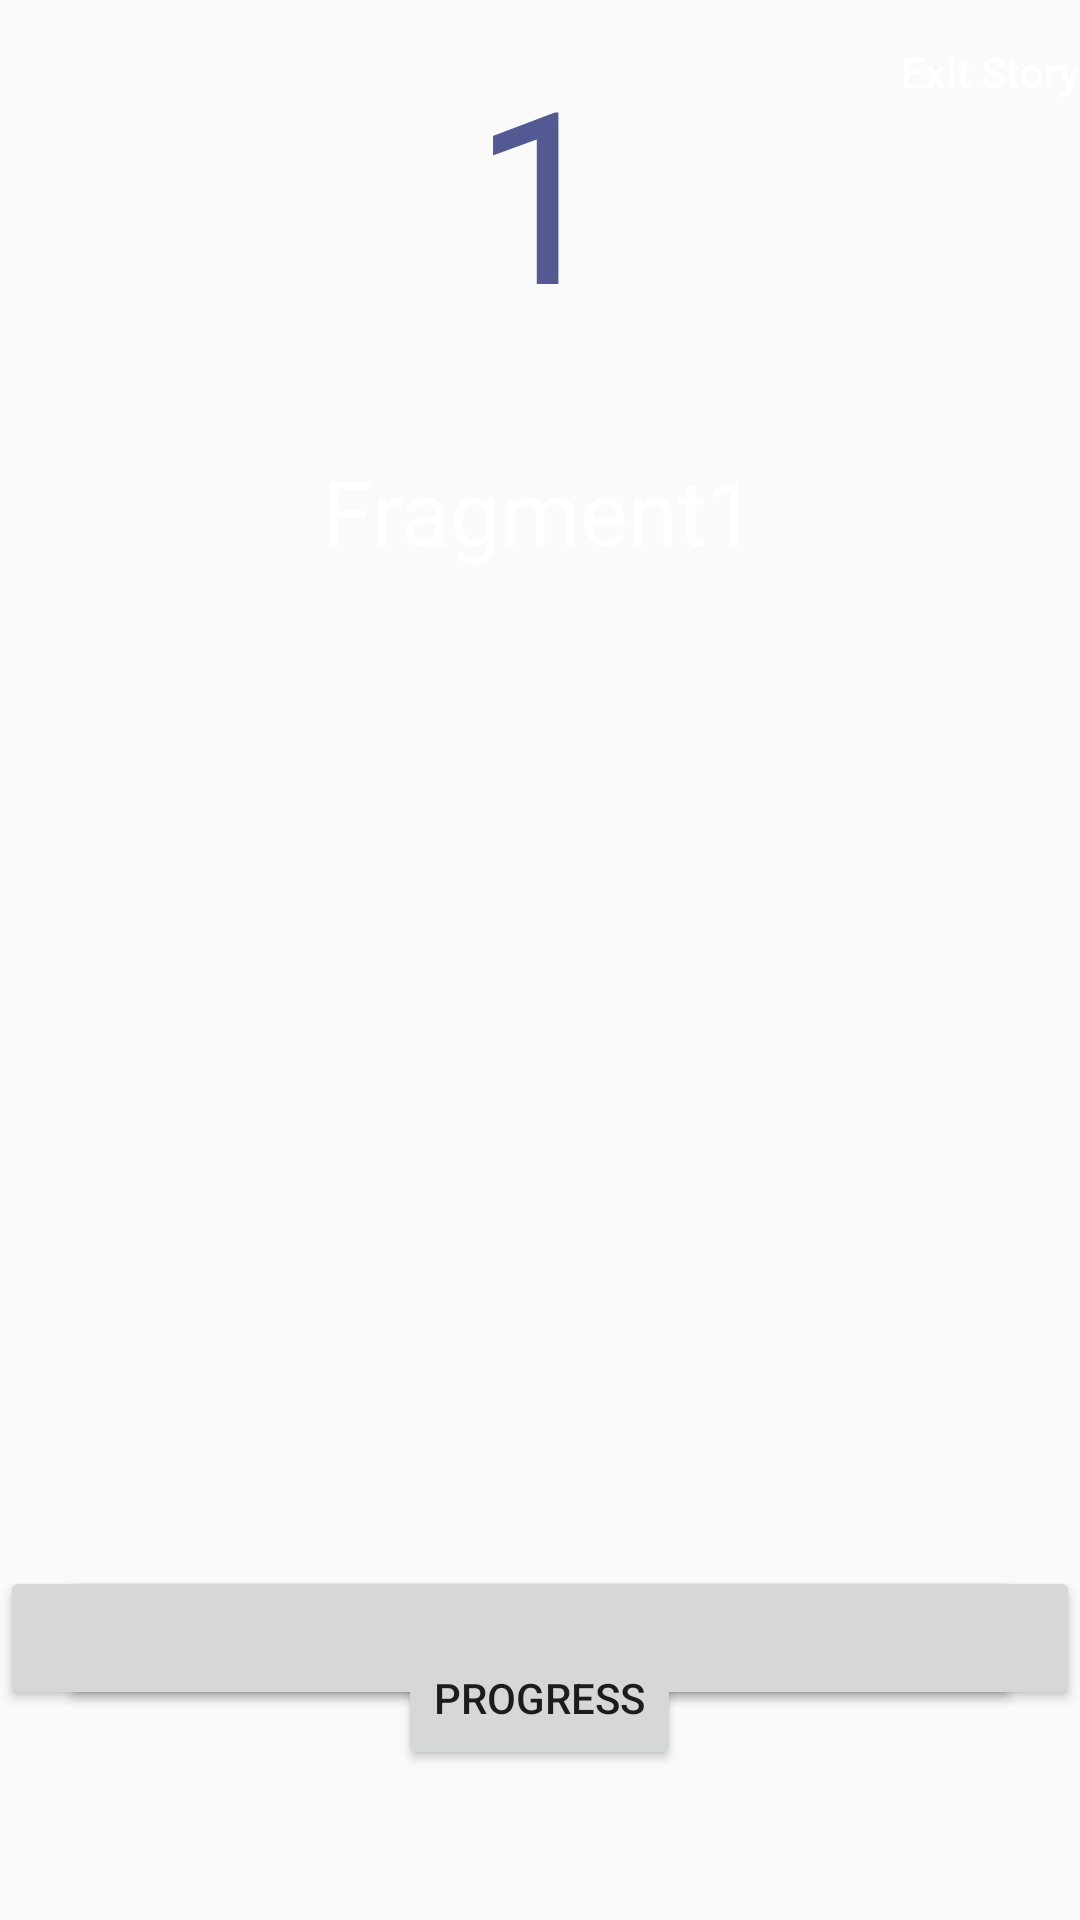

The Android layout XML behind this screen, and the referenced resources:
<!-- AndroidManifest.xml: application theme AppTheme -->
<!-- res/layout/fragment1_alt_layout.xml -->
<?xml version="1.0" encoding="utf-8"?>
<RelativeLayout xmlns:android="http://schemas.android.com/apk/res/android"
    android:layout_width="match_parent"
    android:layout_height="match_parent">


    <TextView
        android:layout_width="100dp"
        android:layout_height="100dp"
        android:text="1"
        android:gravity="center"
        android:id="@+id/storyNumber"
        android:textSize="80sp"
        android:layout_alignParentTop="true"
        android:layout_centerHorizontal="true"
        android:layout_marginTop="10dp"
        android:textColor="@color/LightBlue"/>

    <TextView
        android:layout_width="900dp"
        android:layout_height="wrap_content"
        android:text="Fragment1"
        android:id="@+id/storyText"
        android:textSize="30sp"
        android:layout_centerHorizontal="true"
        android:layout_marginTop="150dp"
        android:textColor="#fff"
        android:gravity="center_horizontal"/>


    <Button
        android:layout_width="350dp"
        android:layout_height="wrap_content"
        android:id="@+id/rightButton"
        android:gravity="center"
        android:layout_marginEnd="20dp"
        android:layout_alignTop="@+id/leftButton"
        android:layout_alignParentEnd="true"
        android:textColor="#7C84AE"
        android:padding="10dp"
        android:textSize="20dp"/>

    <Button
        android:layout_width="350dp"
        android:layout_height="wrap_content"
        android:id="@+id/leftButton"
        android:padding="10dp"
        android:layout_marginBottom="70dp"
        android:gravity="center"
        android:layout_alignParentBottom="true"
        android:layout_alignParentStart="true"
        android:layout_marginLeft="20dp"
        android:textColor="#7C84AE"
        android:textSize="20dp"
        />

    <Button
        android:layout_width="wrap_content"
        android:layout_height="wrap_content"
        android:text="Progress"
        android:layout_centerHorizontal="true"
        android:layout_alignParentBottom="true"
        android:layout_marginBottom="50dp"
        android:id="@+id/progressButton"/>

    <Button
        android:layout_width="60dp"
        android:layout_height="wrap_content"
        android:layout_alignParentRight="true"
        android:text="Exit Story"
        android:id="@+id/exitButton"
        style="@style/ButtonStyle"/>


</RelativeLayout>
<!-- resources referenced by this layout -->
<resources>
  <color name="LightBlue">#535993</color>
  <style name="ButtonStyle">
          <item name="android:textColor">#fff</item>
          <item name="android:background">@drawable/borders</item>
          <item name="android:textAllCaps">false</item>
      </style>
  <style name="AppTheme" parent="Theme.AppCompat.Light.DarkActionBar">
          
          <item name="colorPrimary">@color/colorPrimary</item>
          <item name="colorPrimaryDark">@color/colorPrimaryDark</item>
          <item name="colorAccent">@color/colorAccent</item>
      </style>
  <color name="colorPrimary">#3F51B5</color>
  <color name="colorPrimaryDark">#303F9F</color>
  <color name="colorAccent">#FF4081</color>
</resources>
